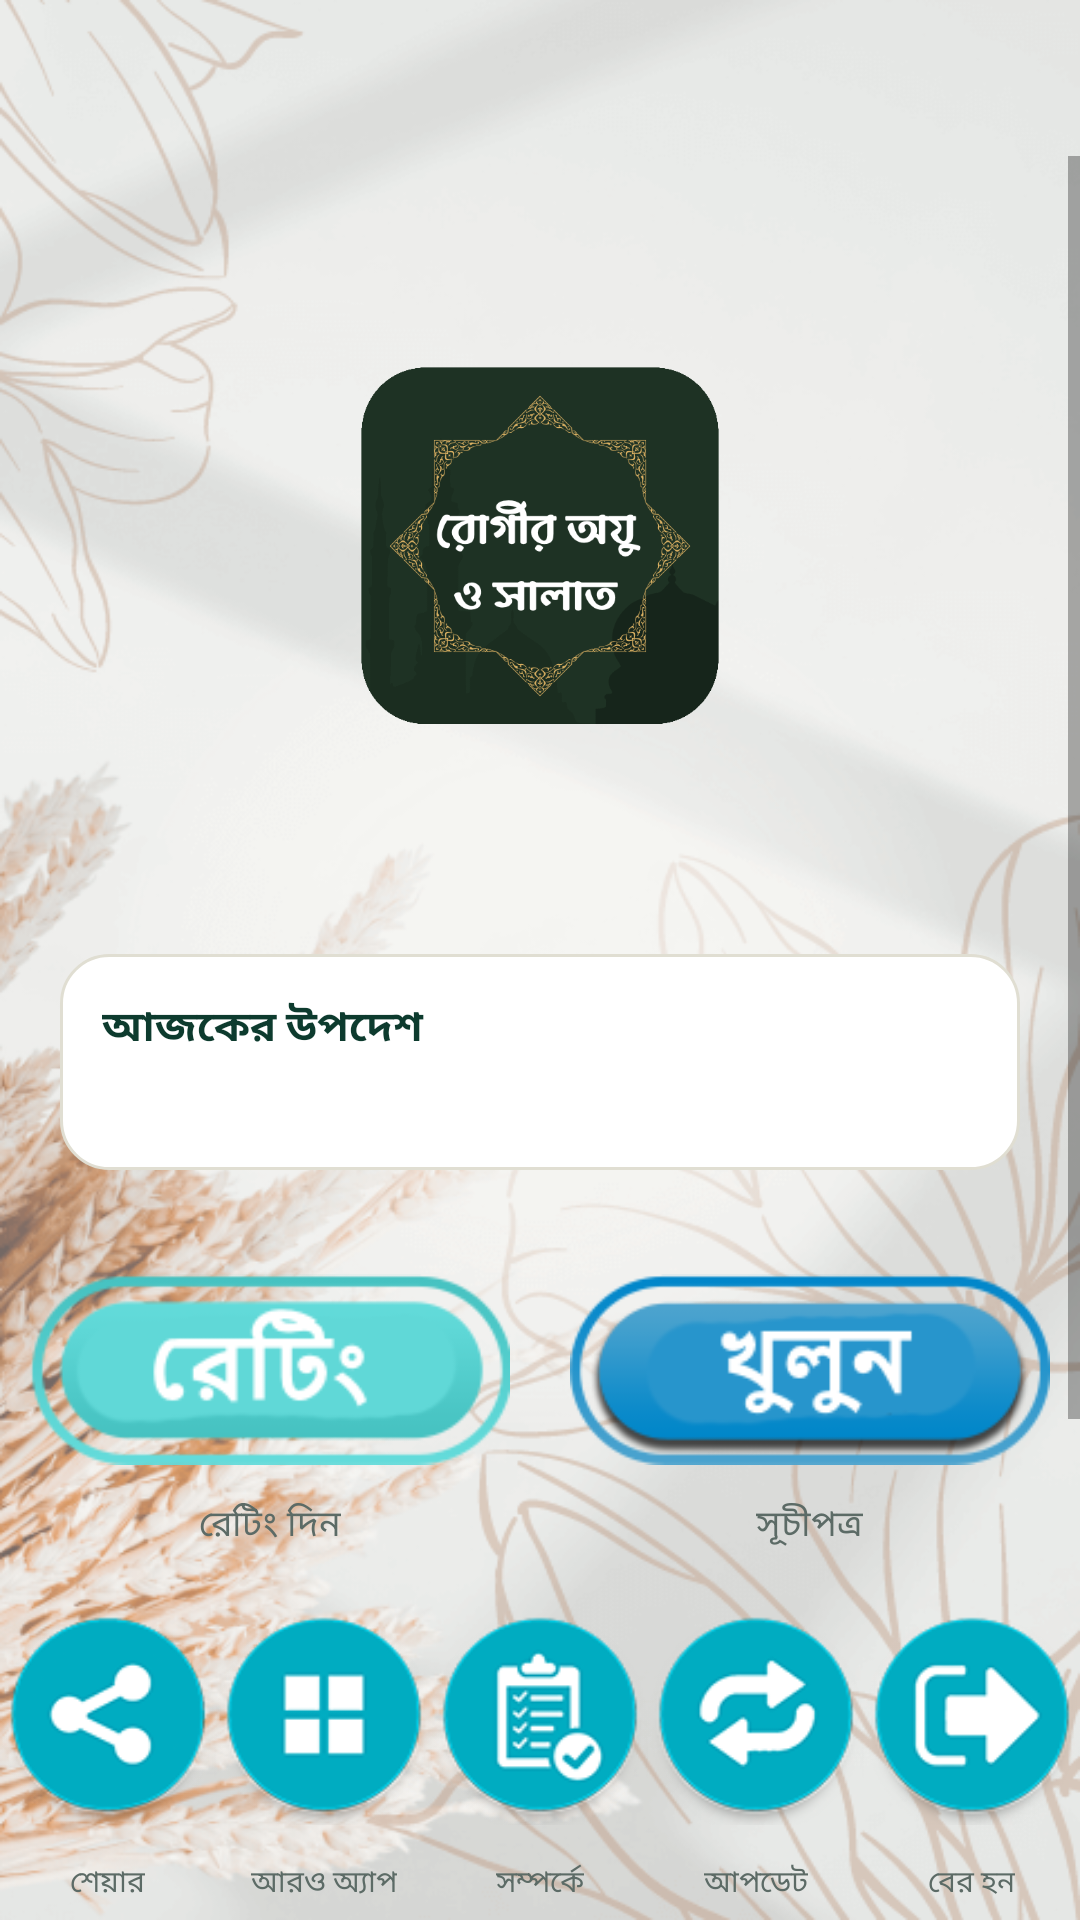

The Android layout XML behind this screen, and the referenced resources:
<!-- AndroidManifest.xml: application theme Theme.Sahihhadisekudsi -->
<!-- res/layout/activity_main.xml -->
<?xml version="1.0" encoding="utf-8"?>
<RelativeLayout xmlns:android="http://schemas.android.com/apk/res/android"
xmlns:app="http://schemas.android.com/apk/res-auto"
xmlns:tools="http://schemas.android.com/tools"
android:layout_width="match_parent"
android:layout_height="match_parent"
android:background="@drawable/circle_background"
android:orientation="vertical"
tools:context=".MainActivity">
<ImageView
    android:onClick="report"
    android:id="@+id/imgBookmark"
    android:layout_width="52dp"
    android:layout_height="52dp"
    app:srcCompat="@drawable/areport"
    android:layout_alignParentEnd="true"
    android:padding="8dp"
    android:layout_alignParentRight="true" />

<ScrollView
    android:layout_below="@+id/imgBookmark"
    android:layout_above="@+id/bottom"
    android:layout_width="match_parent"
    android:layout_height="wrap_content"
    android:fillViewport="true">
<RelativeLayout
    android:layout_width="match_parent"
    android:layout_height="wrap_content">

<RelativeLayout
    android:id="@+id/mainlogo"
    android:layout_width="match_parent"
    android:layout_height="wrap_content">

    <ImageView
        android:layout_centerInParent="true"
        android:paddingStart="70dp"
        android:paddingEnd="70dp"
        android:id="@+id/logo"
        android:layout_width="260dp"
        android:layout_height="260dp"
        android:src="@drawable/logo" />

</RelativeLayout>

    <LinearLayout
        android:id="@+id/reminderCard"
        android:layout_below="@+id/mainlogo"
        android:layout_width="match_parent"
        android:layout_height="wrap_content"
        android:layout_marginStart="20dp"
        android:layout_marginTop="6dp"
        android:layout_marginEnd="20dp"
        android:background="@drawable/bg_card"
        android:orientation="vertical"
        android:padding="14dp">

        <TextView
            android:layout_width="match_parent"
            android:layout_height="wrap_content"
            android:fontFamily="@font/lisabojcharulota"
            android:text="আজকের উপদেশ"
            android:textColor="@color/islamicGreen"
            android:textSize="14sp"
            android:textStyle="bold" />

        <TextView
            android:id="@+id/dailyReminder"
            android:layout_width="match_parent"
            android:layout_height="wrap_content"
            android:layout_marginTop="4dp"
            android:fontFamily="@font/lisabojcharulota"
            android:textColor="@color/textPrimary"
            android:textSize="14sp"
            tools:text="ধৈর্যশীলদের জন্য সুসংবাদ।" />
    </LinearLayout>

    <LinearLayout
        android:id="@+id/mid_screen"
        android:layout_below="@+id/reminderCard"
        android:layout_width="match_parent"
        android:layout_height="wrap_content"
        android:layout_marginTop="18dp"
        android:gravity="center"
        android:weightSum="2"
        android:orientation="horizontal">

        <LinearLayout
            android:onClick="rating"
            android:id="@+id/instruction"
            android:layout_width="wrap_content"
            android:layout_height="wrap_content"
            android:orientation="vertical"
            android:gravity="center"
            android:background="@android:color/transparent"
            android:padding="10dp"
            android:layout_weight="1">
            <ImageView
                android:layout_width="wrap_content"
                android:layout_height="wrap_content"
                android:src="@drawable/instruction" />
            <TextView
                android:layout_width="wrap_content"
                android:layout_height="wrap_content"
                android:layout_marginTop="4dp"
                android:fontFamily="@font/lisabojcharulota"
                android:text="রেটিং দিন"
                android:textColor="@color/textSecondary"
                android:textSize="12sp" />
        </LinearLayout>

        <LinearLayout
            android:onClick="open"
            android:id="@+id/english"
            android:layout_width="wrap_content"
            android:layout_height="wrap_content"
            android:orientation="vertical"
            android:gravity="center"
            android:layout_gravity="center"
            android:background="@android:color/transparent"
            android:padding="10dp"
            android:layout_weight="1">
            <ImageView
                android:layout_width="wrap_content"
                android:layout_height="wrap_content"
                android:src="@drawable/start" />
            <TextView
                android:layout_width="wrap_content"
                android:layout_height="wrap_content"
                android:layout_marginTop="4dp"
                android:fontFamily="@font/lisabojcharulota"
                android:text="সূচীপত্র"
                android:textColor="@color/textSecondary"
                android:textSize="12sp" />
        </LinearLayout>
    </LinearLayout>

    <LinearLayout
        android:onClick="openFavorites"
        android:id="@+id/favoritesQuickAccess"
        android:layout_below="@+id/mid_screen"
        android:layout_width="match_parent"
        android:layout_height="wrap_content"
        android:layout_marginStart="20dp"
        android:layout_marginTop="6dp"
        android:layout_marginEnd="20dp"
        android:layout_marginBottom="10dp"
        android:background="@drawable/bg_pill_light"
        android:gravity="center_vertical"
        android:orientation="horizontal"
        android:padding="12dp">

        <ImageView
            android:layout_width="20dp"
            android:layout_height="20dp"
            android:src="@drawable/ic_favorites_flag" />

        <TextView
            android:layout_width="0dp"
            android:layout_height="wrap_content"
            android:layout_marginStart="10dp"
            android:layout_weight="1"
            android:fontFamily="@font/lisabojcharulota"
            android:text="আমার পছন্দের তালিকা দেখুন"
            android:textColor="@color/textPrimary"
            android:textSize="14sp" />

        <ImageView
            android:layout_width="14dp"
            android:layout_height="14dp"
            android:src="@drawable/ic_chevron_right" />
    </LinearLayout>

</RelativeLayout>
</ScrollView>

<RelativeLayout
    android:id="@+id/bottom"
    android:layout_width="match_parent"
    android:layout_height="wrap_content"
    android:layout_alignParentBottom="true"
    >

    <LinearLayout
        android:layout_width="match_parent"
        android:layout_height="wrap_content"
        android:layout_gravity="center"
        android:gravity="center"
        android:layout_marginBottom="5dp"
        android:orientation="horizontal"
        android:weightSum="5">
        <LinearLayout
            android:onClick="share"
            android:id="@+id/leaderbord1"
            android:layout_width="wrap_content"
            android:layout_height="wrap_content"
            android:layout_weight="1"
            android:minWidth="60dp"
            android:orientation="vertical"
            android:gravity="center">
            <ImageView
                android:layout_width="wrap_content"
                android:layout_height="wrap_content"
                android:src="@drawable/share" />
            <TextView
                android:layout_width="wrap_content"
                android:layout_height="wrap_content"
                android:fontFamily="@font/lisabojcharulota"
                android:text="শেয়ার"
                android:textColor="@color/textSecondary"
                android:textSize="10sp" />
        </LinearLayout>
        <LinearLayout
            android:onClick="more"
            android:id="@+id/achivments1"
            android:layout_width="wrap_content"
            android:layout_height="wrap_content"
            android:layout_weight="1"
            android:minWidth="60dp"
            android:orientation="vertical"
            android:gravity="center">
            <ImageView
                android:layout_width="wrap_content"
                android:layout_height="wrap_content"
                android:src="@drawable/more" />
            <TextView
                android:layout_width="wrap_content"
                android:layout_height="wrap_content"
                android:fontFamily="@font/lisabojcharulota"
                android:text="আরও অ্যাপ"
                android:textColor="@color/textSecondary"
                android:textSize="10sp" />
        </LinearLayout>

        <LinearLayout
            android:onClick="about"
            android:id="@+id/setting"
            android:layout_width="wrap_content"
            android:layout_height="wrap_content"
            android:layout_weight="1"
            android:minWidth="60dp"
            android:orientation="vertical"
            android:gravity="center">
            <ImageView
                android:layout_width="wrap_content"
                android:layout_height="wrap_content"
                android:src="@drawable/report" />
            <TextView
                android:layout_width="wrap_content"
                android:layout_height="wrap_content"
                android:fontFamily="@font/lisabojcharulota"
                android:text="সম্পর্কে"
                android:textColor="@color/textSecondary"
                android:textSize="10sp" />
        </LinearLayout>
        <LinearLayout
            android:onClick="update"
            android:id="@+id/setting1"
            android:layout_width="wrap_content"
            android:layout_height="wrap_content"
            android:layout_weight="1"
            android:minWidth="60dp"
            android:orientation="vertical"
            android:gravity="center">
            <ImageView
                android:layout_width="wrap_content"
                android:layout_height="wrap_content"
                android:src="@drawable/update" />
            <TextView
                android:layout_width="wrap_content"
                android:layout_height="wrap_content"
                android:fontFamily="@font/lisabojcharulota"
                android:text="আপডেট"
                android:textColor="@color/textSecondary"
                android:textSize="10sp" />
        </LinearLayout>

        <LinearLayout
            android:onClick="exite"
            android:id="@+id/sign_in_button"
            android:layout_width="wrap_content"
            android:layout_height="wrap_content"
            android:layout_weight="1"
            android:orientation="vertical"
            android:gravity="center">
            <ImageView
                android:layout_width="wrap_content"
                android:layout_height="wrap_content"
                android:src="@drawable/singout" />
            <TextView
                android:layout_width="wrap_content"
                android:layout_height="wrap_content"
                android:fontFamily="@font/lisabojcharulota"
                android:text="বের হন"
                android:textColor="@color/textSecondary"
                android:textSize="10sp" />
        </LinearLayout>


    </LinearLayout>

</RelativeLayout>
</RelativeLayout>
<!-- resources referenced by this layout -->
<resources>
  <color name="islamicGreen">#0d3b2e</color>
  <color name="textPrimary">#1c1c1c</color>
  <color name="textSecondary">#5c6b66</color>
  <!-- drawable bg_card (drawable) -->
  <?xml version="1.0" encoding="utf-8"?>
  <shape xmlns:android="http://schemas.android.com/apk/res/android">
      <corners android:radius="16dp" />
      <solid android:color="@color/cardBackground" />
      <stroke android:width="1dp" android:color="@color/dividerColor" />
  </shape>
  <!-- drawable bg_pill_light (drawable) -->
  <?xml version="1.0" encoding="utf-8"?>
  <shape xmlns:android="http://schemas.android.com/apk/res/android">
      <corners android:radius="20dp" />
      <solid android:color="@color/cardBackgroundAlt" />
      <stroke android:width="1dp" android:color="@color/dividerColor" />
  </shape>
  <!-- drawable circle_background: png bitmap (drawable, 123472 bytes) -->
  <!-- drawable ic_chevron_right (drawable) -->
  <vector xmlns:android="http://schemas.android.com/apk/res/android"
      android:width="24dp"
      android:height="24dp"
      android:viewportWidth="24"
      android:viewportHeight="24"
      android:tint="#9aa39d">
      <path
          android:fillColor="#00000000"
          android:strokeColor="#FFFFFFFF"
          android:strokeWidth="2.2"
          android:strokeLineCap="round"
          android:strokeLineJoin="round"
          android:pathData="M9,6 L15,12 L9,18" />
  </vector>
  <!-- drawable ic_favorites_flag (drawable) -->
  <vector xmlns:android="http://schemas.android.com/apk/res/android"
      android:width="24dp"
      android:height="24dp"
      android:viewportWidth="24"
      android:viewportHeight="24"
      android:tint="#d4af37">
      <path
          android:fillColor="#FFFFFFFF"
          android:pathData="M6,2v20h2v-7h9l-1.5,-3L17,9H8V2z" />
  </vector>
  <!-- drawable instruction: png bitmap (drawable, 5219 bytes) -->
  <!-- drawable logo: png bitmap (drawable, 20026 bytes) -->
  <!-- drawable more: png bitmap (drawable, 4431 bytes) -->
  <!-- drawable report: png bitmap (drawable, 6730 bytes) -->
  <!-- drawable share: png bitmap (drawable, 5692 bytes) -->
  <!-- drawable singout: png bitmap (drawable, 5442 bytes) -->
  <!-- drawable start: png bitmap (drawable, 6957 bytes) -->
  <!-- drawable update: png bitmap (drawable, 5965 bytes) -->
  <style name="Theme.Sahihhadisekudsi" parent="Theme.MaterialComponents.DayNight.NoActionBar">
          
          <item name="colorPrimary">@color/purple_500</item>
          <item name="colorPrimaryVariant">@color/purple_700</item>
          <item name="colorOnPrimary">@color/white</item>
          
          <item name="colorSecondary">@color/teal_200</item>
          <item name="colorSecondaryVariant">@color/teal_700</item>
          <item name="colorOnSecondary">@color/black</item>
          
          <item name="android:statusBarColor" tools:targetApi="l">?attr/colorPrimaryVariant</item>
          
      </style>
  <color name="cardBackground">#ffffff</color>
  <color name="dividerColor">#e0ded2</color>
  <color name="cardBackgroundAlt">#f4f1e8</color>
  <color name="purple_500">#FF6200EE</color>
  <color name="purple_700">#FF3700B3</color>
  <color name="white">#FFFFFFFF</color>
  <color name="teal_200">#FF03DAC5</color>
  <color name="teal_700">#FF018786</color>
  <color name="black">#FF000000</color>
</resources>
